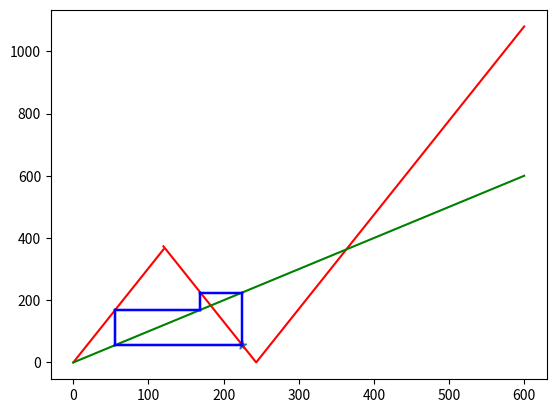

The matplotlib source for this figure:
import numpy as np
import math
import random as random
import matplotlib.pyplot as plt

k = 1.74
g = 10.0
Em = 121.656
H = 6.0

def f1(v_n):
	return k * k * v_n

def f2(v_n):
	return np.abs(k * k * v_n - 2 * k * k * Em)

def f(v_n):
	if v_n < 2 * g * H:
		return f1(v_n)
	else:
		return f2(v_n)

def on_bis(x, y, c):
	xi = np.linspace(y, x, 1000)
	yi = np.ones(1000) * y
	ob = plt.plot(xi, yi, linewidth=1.5, color=c)

def on_f1(x, c):
	xi = np.ones(1000) * x
	yi = np.linspace(x, f1(x), 1000)
	of1 = plt.plot(xi, yi, linewidth=1.5, color=c)


def on_f2(x,c):
	xi = np.ones(1000) * x
	yi = np.linspace(x, f2(x), 1000)
	of2 = plt.plot(xi, yi, linewidth=1.5, color=c)

def on_f(x,c):
	if x < 2 * g * H:
		on_f1(x,c)
	else:
		on_f2(x,c)

def throw_ball(n_steps, v0):
	for i in range(n_steps):
		v1 = f(v0)
		on_bis(v0, v1, "b")
		on_f(v1, "b")
		
		#	on_bis(v0, v1, "y")
		#	on_f(v1, "y")

		v0 = v1


x1 = np.linspace(0, 2 * g * H, 1000)
x2 = np.linspace(2 * g * H, 600, 5000)
x = np.linspace(0, 600, 5000)

y1 = f1(x1)
y2 = f2(x2)

l1 = plt.plot(x1, y1, linewidth=1.5, color = "r")
l2 = plt.plot(x2, y2, linewidth=1.5, color = "r")
l = plt.plot(x, x, linewidth=1.5, color = "g")

v0 = (2 * k ** 2 * (1 - k**4) * Em) / (1 - k**6) 
plt.scatter(v0, f(v0), marker="*")
throw_ball(20, v0)

print((k**2 * v0 - 2 * k ** 2 * Em) > 2 * g * H)  
print(k**2 * (v0 - 2 * Em) - 2 * Em < 0)

plt.plot()
plt.show()
